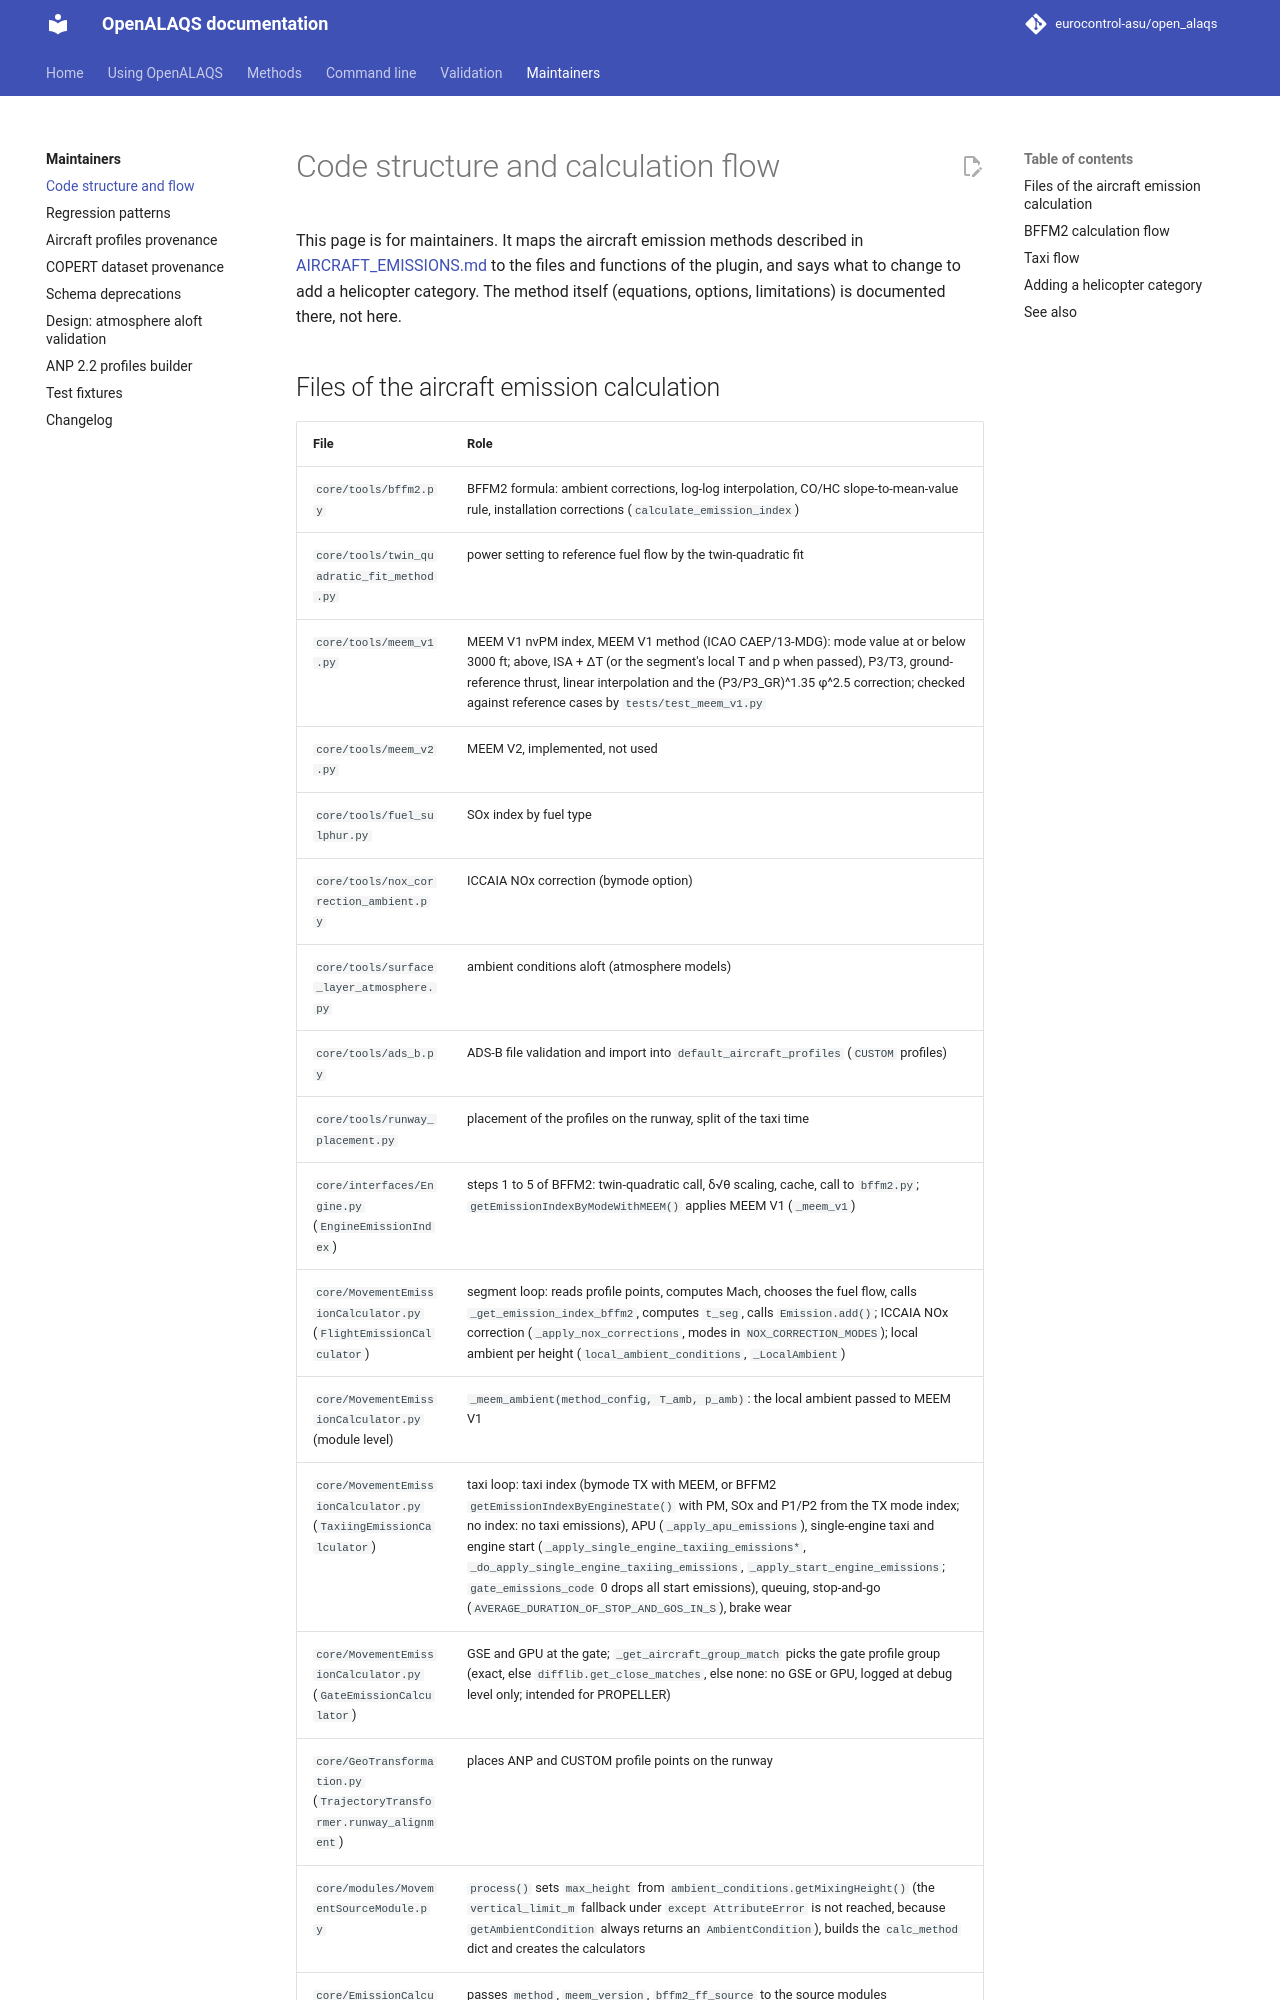

repository: eurocontrol-asu/open_alaqs · page: 5.4.3/documents/developer/CODE_FLOW.html · generator: mkdocs

# Code structure and calculation flow

This page is for maintainers. It maps the aircraft emission methods described in [AIRCRAFT_EMISSIONS.md](../methods/AIRCRAFT_EMISSIONS.md) to the files and functions of the plugin, and says what to change to add a helicopter category. The method itself (equations, options, limitations) is documented there, not here.
